7-way image classification set "trash" from GitHub (nlhtrung00/jetson-project); label vocabulary: Coca-Cola, Fanta, Mirinda, Pepsi, Red Bull, Sprite, Sting.

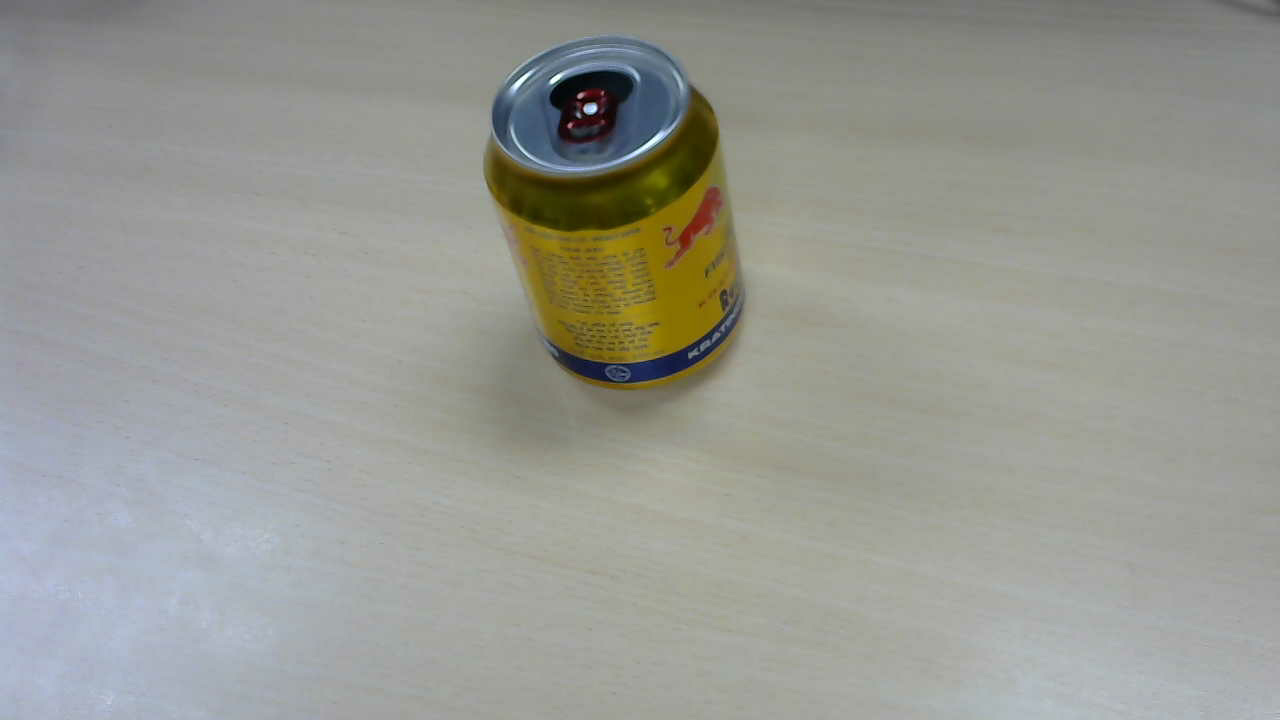
Label: Red Bull

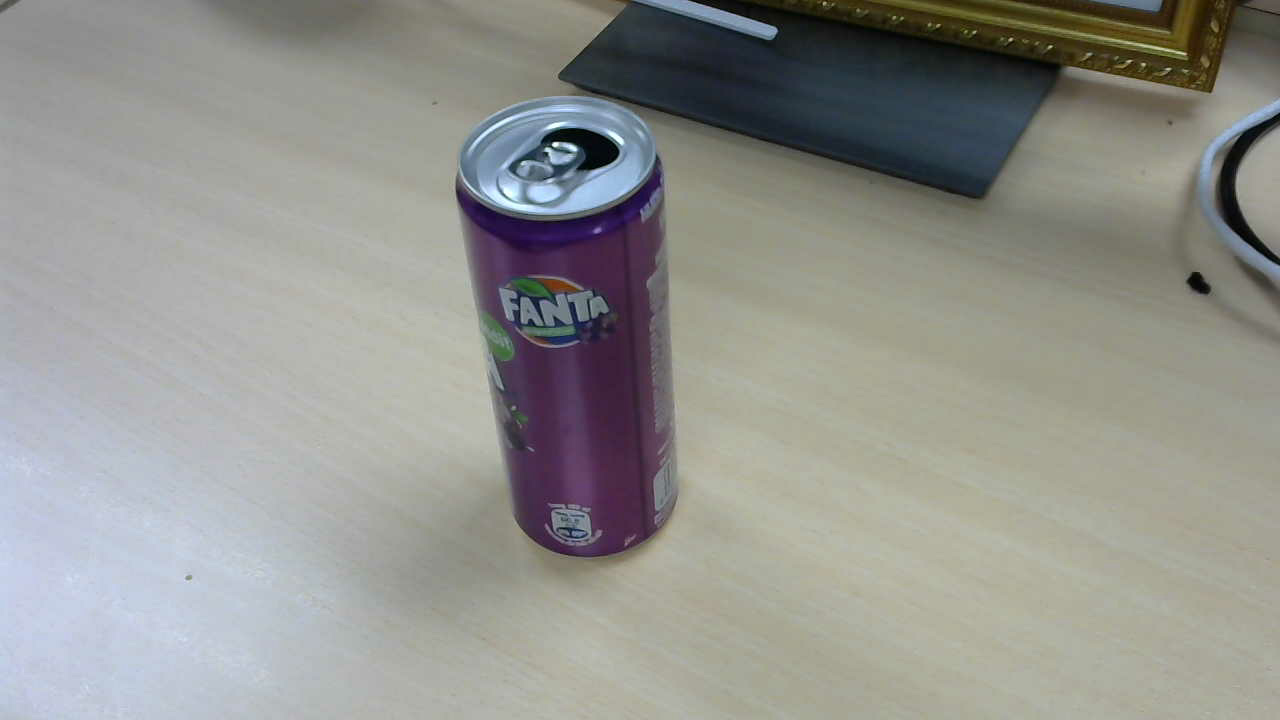
Label: Fanta

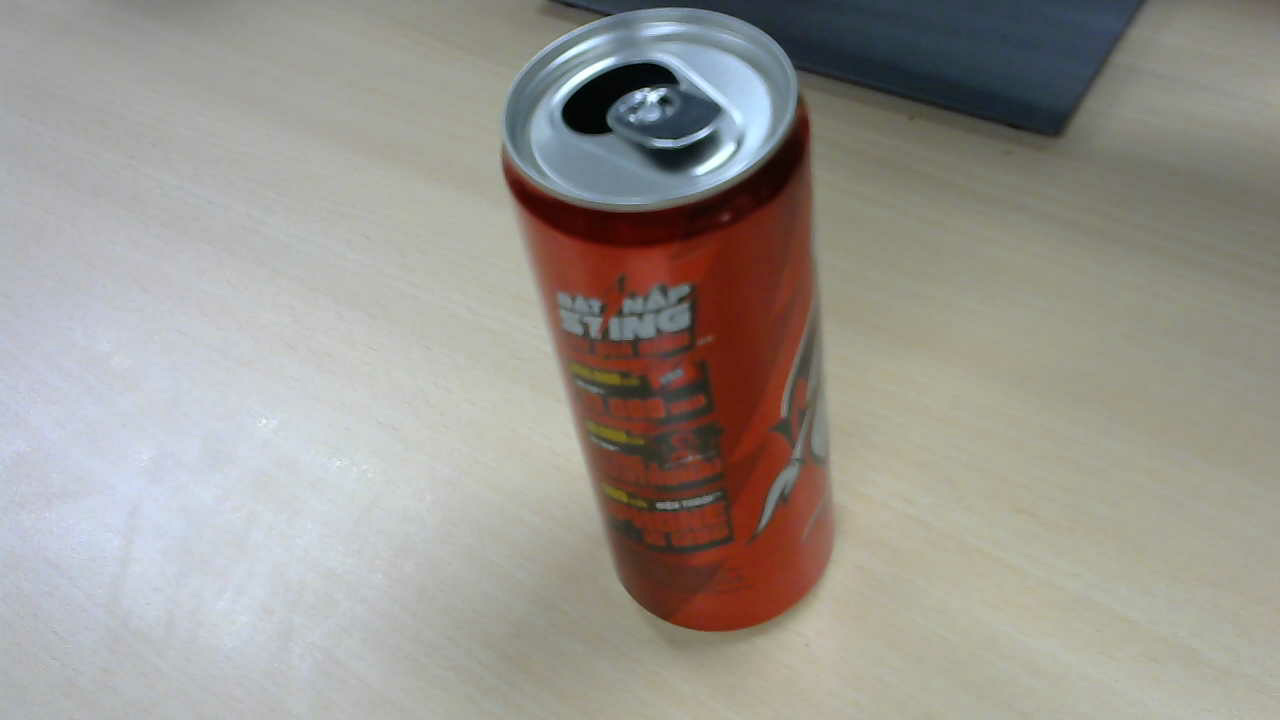
Label: Sting

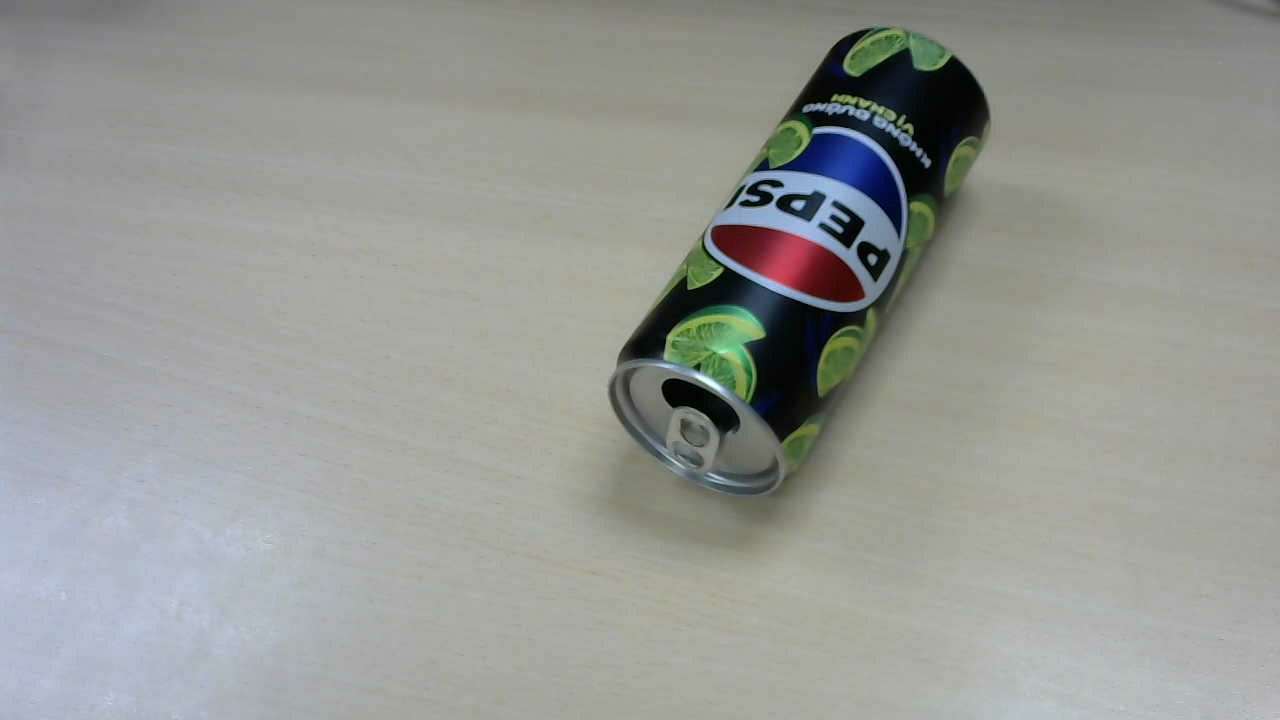
Label: Pepsi

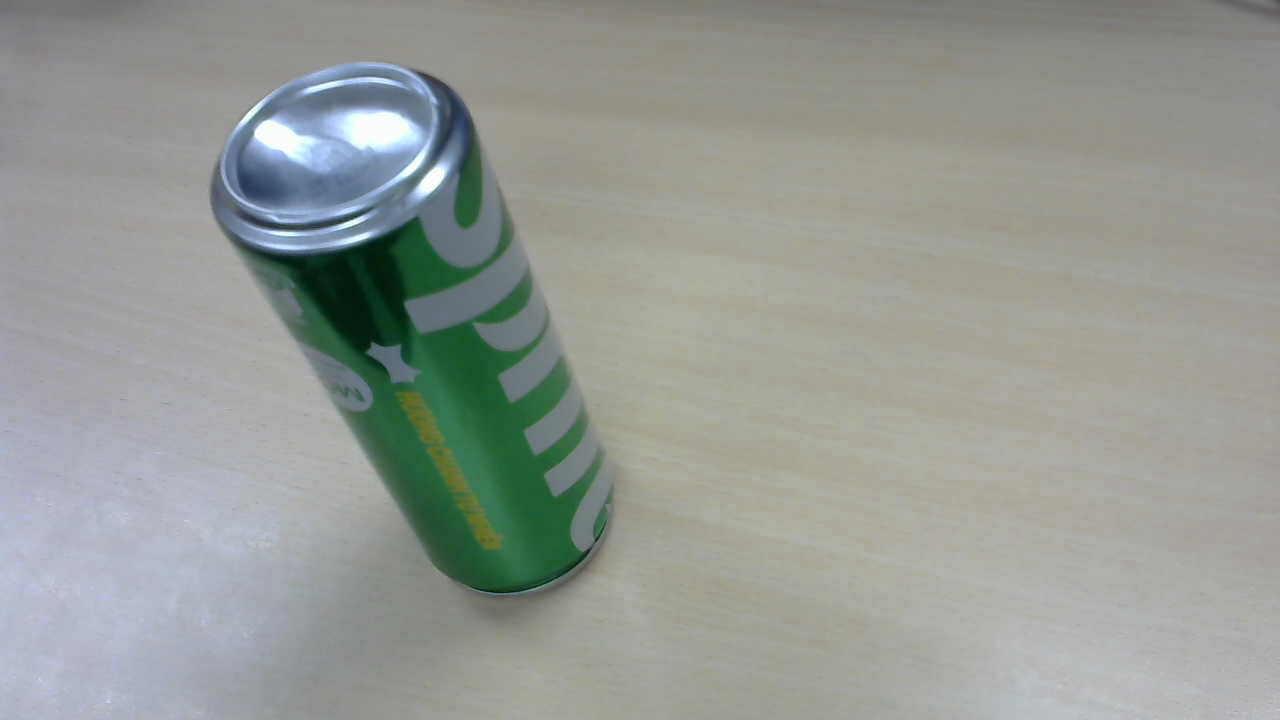
Label: Sprite

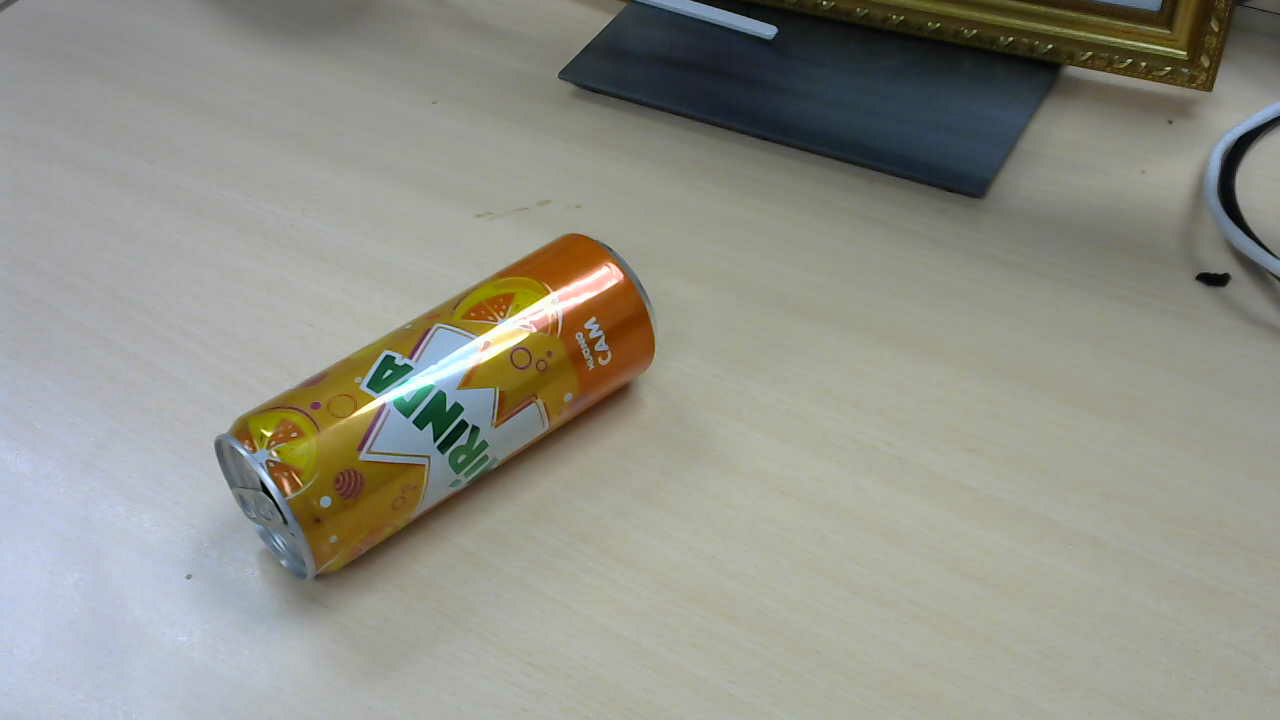
Label: Mirinda
